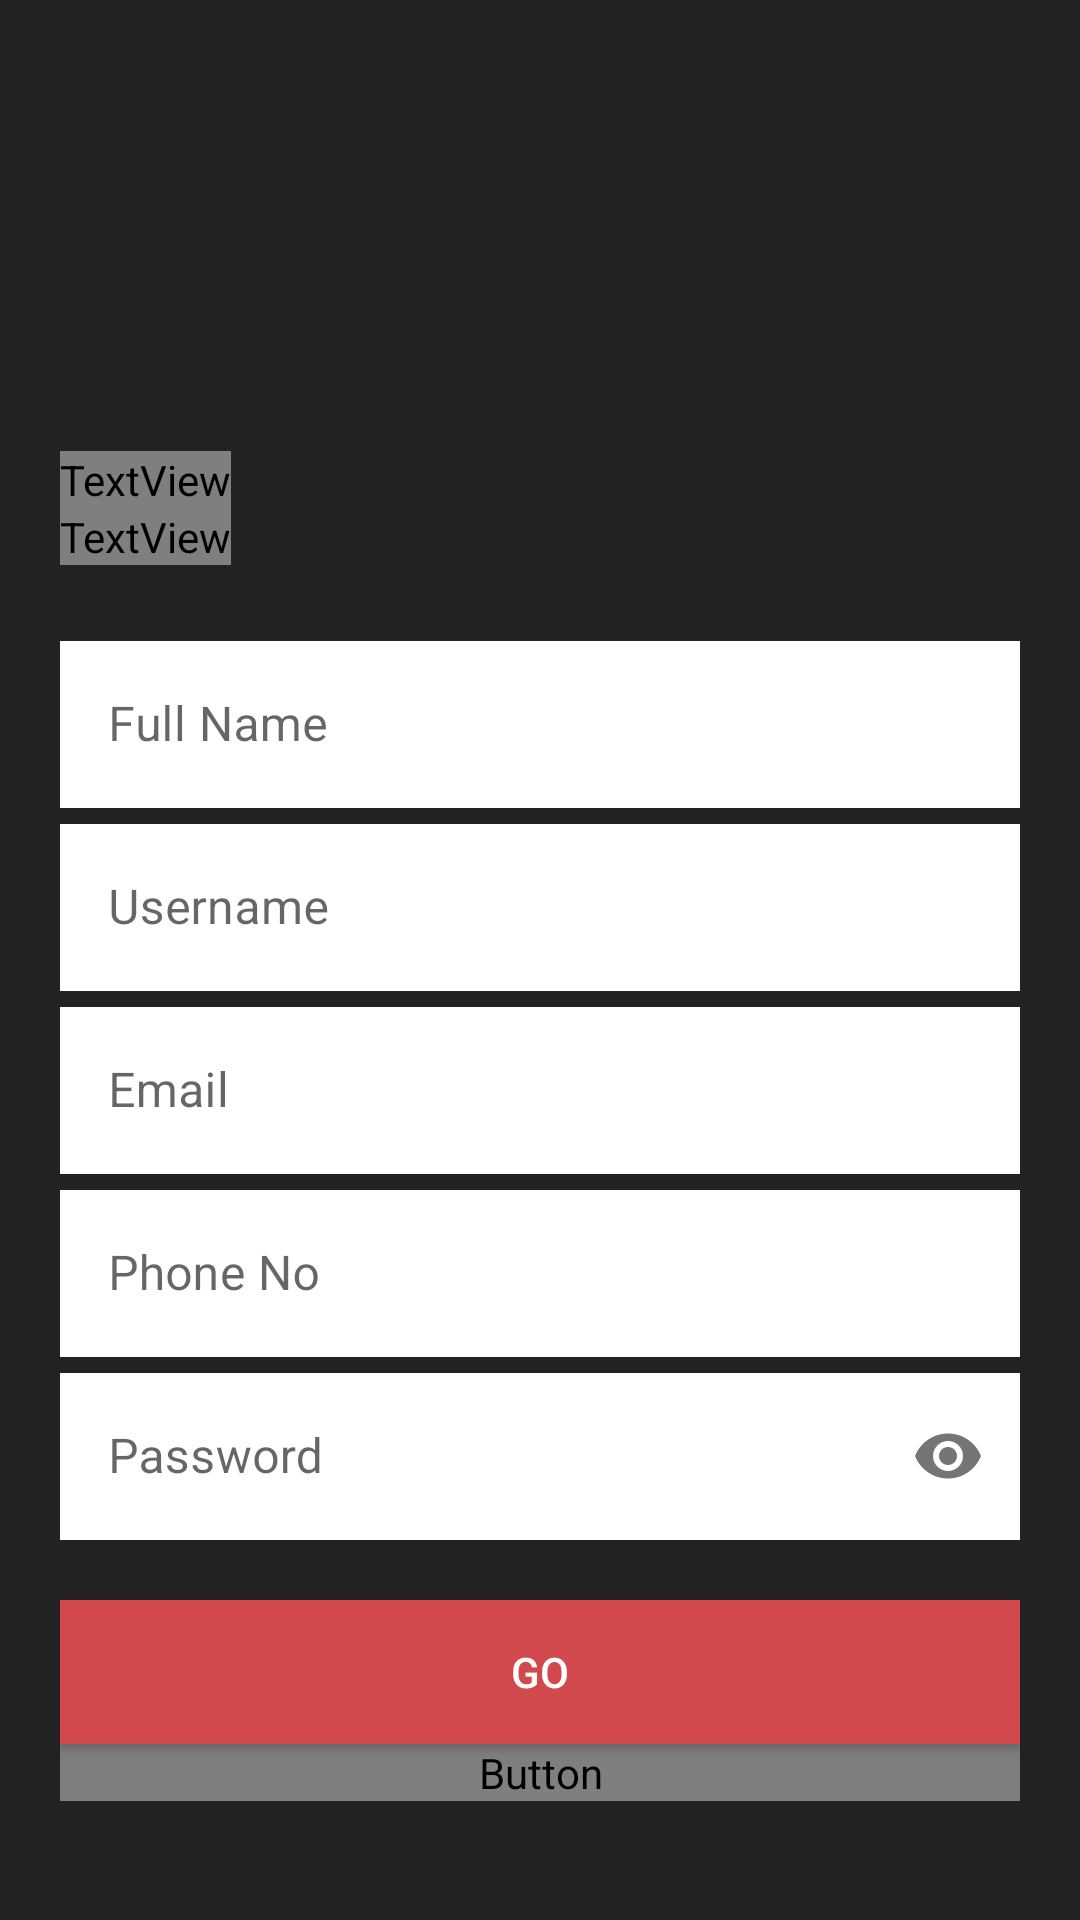

Layout XML and referenced resources for this Android screen:
<!-- AndroidManifest.xml: application theme Theme.Fight_Club -->
<!-- res/layout/activity_sign_up.xml -->
<?xml version="1.0" encoding="utf-8"?>
<LinearLayout xmlns:android="http://schemas.android.com/apk/res/android"
    xmlns:app="http://schemas.android.com/apk/res-auto"
    xmlns:tools="http://schemas.android.com/tools"
    android:layout_width="match_parent"
    android:layout_height="match_parent"
    tools:context=".SignUp"
    android:orientation="vertical"
    android:background="#222222"
    android:padding="20dp">

    <ImageView
        android:layout_width="150dp"
        android:layout_height="150dp"
        android:src="@drawable/fclogo"
        android:transitionName="logo_image"/>

    <TextView
        android:layout_width="wrap_content"
        android:layout_height="wrap_content"
        android:text="Welcome,"
        android:textSize="25sp"
        android:transitionName="logo_text"
        android:fontFamily="@font/robotomono_medium"
        android:layout_marginTop="-20dp"
        android:textColor="@color/white"/>

    <TextView
        android:layout_width="wrap_content"
        android:layout_height="wrap_content"
        android:text="SignUp to start your new Journey"
        android:fontFamily="@font/robotomono_medium"
        android:textSize="18sp"
        android:textColor="#D2494D"
        android:transitionName="logo_desc"/>

    <LinearLayout
        android:layout_width="match_parent"
        android:layout_height="wrap_content"
        android:orientation="vertical"
        android:layout_marginTop="20dp"
        android:layout_marginBottom="20dp">

        <com.google.android.material.textfield.TextInputLayout
            android:id="@+id/reg_name"
            android:layout_width="match_parent"
            android:layout_height="wrap_content"
            android:hint="Full Name"
            app:hintTextColor="#D2494D"
            style="@style/Widget.MaterialComponents.TextInputLayout.OutlinedBox">
            <com.google.android.material.textfield.TextInputEditText
                android:layout_width="match_parent"
                android:layout_height="wrap_content"
                android:background="@color/white"
                android:inputType="text"/>
        </com.google.android.material.textfield.TextInputLayout>

        <com.google.android.material.textfield.TextInputLayout
            android:id="@+id/reg_username"
            android:layout_width="match_parent"
            android:layout_height="wrap_content"
            android:hint="Username"
            app:hintTextColor="#D2494D"
            app:counterMaxLength="15"
            android:transitionName="username_tran"
            style="@style/Widget.MaterialComponents.TextInputLayout.OutlinedBox">
            <com.google.android.material.textfield.TextInputEditText
                android:layout_width="match_parent"
                android:layout_height="wrap_content"
                android:background="@color/white"
                android:inputType="text"/>
        </com.google.android.material.textfield.TextInputLayout>

        <com.google.android.material.textfield.TextInputLayout
            android:id="@+id/reg_email"
            android:layout_width="match_parent"
            android:layout_height="wrap_content"
            android:hint="Email"
            app:hintTextColor="#D2494D"
            style="@style/Widget.MaterialComponents.TextInputLayout.OutlinedBox">
            <com.google.android.material.textfield.TextInputEditText
                android:layout_width="match_parent"
                android:layout_height="wrap_content"
                android:background="@color/white"
                android:inputType="textEmailAddress"/>
        </com.google.android.material.textfield.TextInputLayout>

        <com.google.android.material.textfield.TextInputLayout
            android:id="@+id/reg_phoneNo"
            android:layout_width="match_parent"
            android:layout_height="wrap_content"
            android:hint="Phone No"
            app:hintTextColor="#D2494D"
            style="@style/Widget.MaterialComponents.TextInputLayout.OutlinedBox">
            <com.google.android.material.textfield.TextInputEditText
                android:layout_width="match_parent"
                android:layout_height="wrap_content"
                android:background="@color/white"
                android:inputType="number"/>
        </com.google.android.material.textfield.TextInputLayout>

        <com.google.android.material.textfield.TextInputLayout
            android:id="@+id/reg_password"
            android:layout_width="match_parent"
            android:layout_height="wrap_content"
            android:hint="Password"
            app:hintTextColor="#D2494D"
            app:passwordToggleEnabled="true"
            android:transitionName="password_tran"
            style="@style/Widget.MaterialComponents.TextInputLayout.OutlinedBox">
            <com.google.android.material.textfield.TextInputEditText
                android:layout_width="match_parent"
                android:layout_height="wrap_content"
                android:background="@color/white"
                android:inputType="textPassword">
            </com.google.android.material.textfield.TextInputEditText>
        </com.google.android.material.textfield.TextInputLayout>

    </LinearLayout>
    <androidx.appcompat.widget.AppCompatButton
        android:id="@+id/reg_btn"
        android:layout_width="match_parent"
        android:layout_height="wrap_content"
        android:text="GO"
        android:background="#D2494D"
        android:textColor="#fff"
        android:transitionName="button_tran"/>
    <Button
        android:id="@+id/reg_login_btn"
        android:layout_width="match_parent"
        android:layout_height="wrap_content"
        android:text="Already have an account? LogIn"
        android:background="#00000000"
        android:fontFamily="@font/robotomono_medium"
        />


</LinearLayout>
<!-- resources referenced by this layout -->
<resources>
  <style name="Theme.Fight_Club" parent="Theme.MaterialComponents.DayNight.NoActionBar">
          
          <item name="colorPrimary">@color/purple_500</item>
          <item name="colorPrimaryVariant">@color/purple_700</item>
          <item name="colorOnPrimary">@color/white</item>
          
          <item name="colorSecondary">@color/teal_200</item>
          <item name="colorSecondaryVariant">@color/teal_700</item>
          <item name="colorOnSecondary">@color/black</item>
          
          <item name="android:statusBarColor" tools:targetApi="l">?attr/colorPrimaryVariant</item>
          
          <item name="android:windowContentTransitions">true</item>
      </style>
  <!-- not gathered from this repository: default colours our renderer supplied (Android Studio template values) -->
  <color name="purple_500">#FF6200EE</color>
  <color name="purple_700">#FF3700B3</color>
  <color name="teal_200">#FF03DAC5</color>
  <color name="teal_700">#FF018786</color>
  <color name="black">#FF000000</color>
  <color name="white">#FFFFFFFF</color>
</resources>
